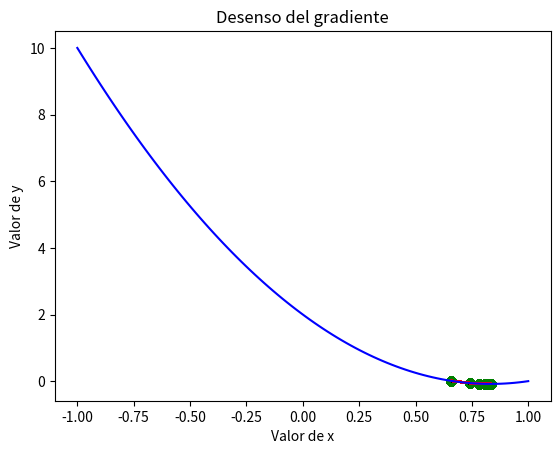

Here is the Python script that generated this plot:
import matplotlib.pyplot as plt
import numpy as np

def f(x):
    y = 3 * (x ** 2) - 5 * x + 2
    return y

def fdx(x):
    y = 6 * x - 5
    return y

x0 = np.linspace(-1, 1, 100)
lr = 0.01

xL = []
yL = []
delta = np.random.rand() * 2 - 1
print(f"Posicion inicial: {delta}")

for _ in range(2500):
    delta = delta - (lr * fdx(delta))
    if _ % 10 == 0:
        xL.append(delta)
        yL.append(f(delta))
        plt.scatter(xL, yL, color = "green")
        plt.plot(xL, yL, color = "red")

delta = round(delta, 2)        
print(f"valor del minimo local: {delta}")
print(f"Derivada del minimo local: {fdx(delta)}")
plt.title("Desenso del gradiente")
plt.plot(x0, f(x0), color = "blue")
plt.ylabel("Valor de y")
plt.xlabel("Valor de x")
plt.show()